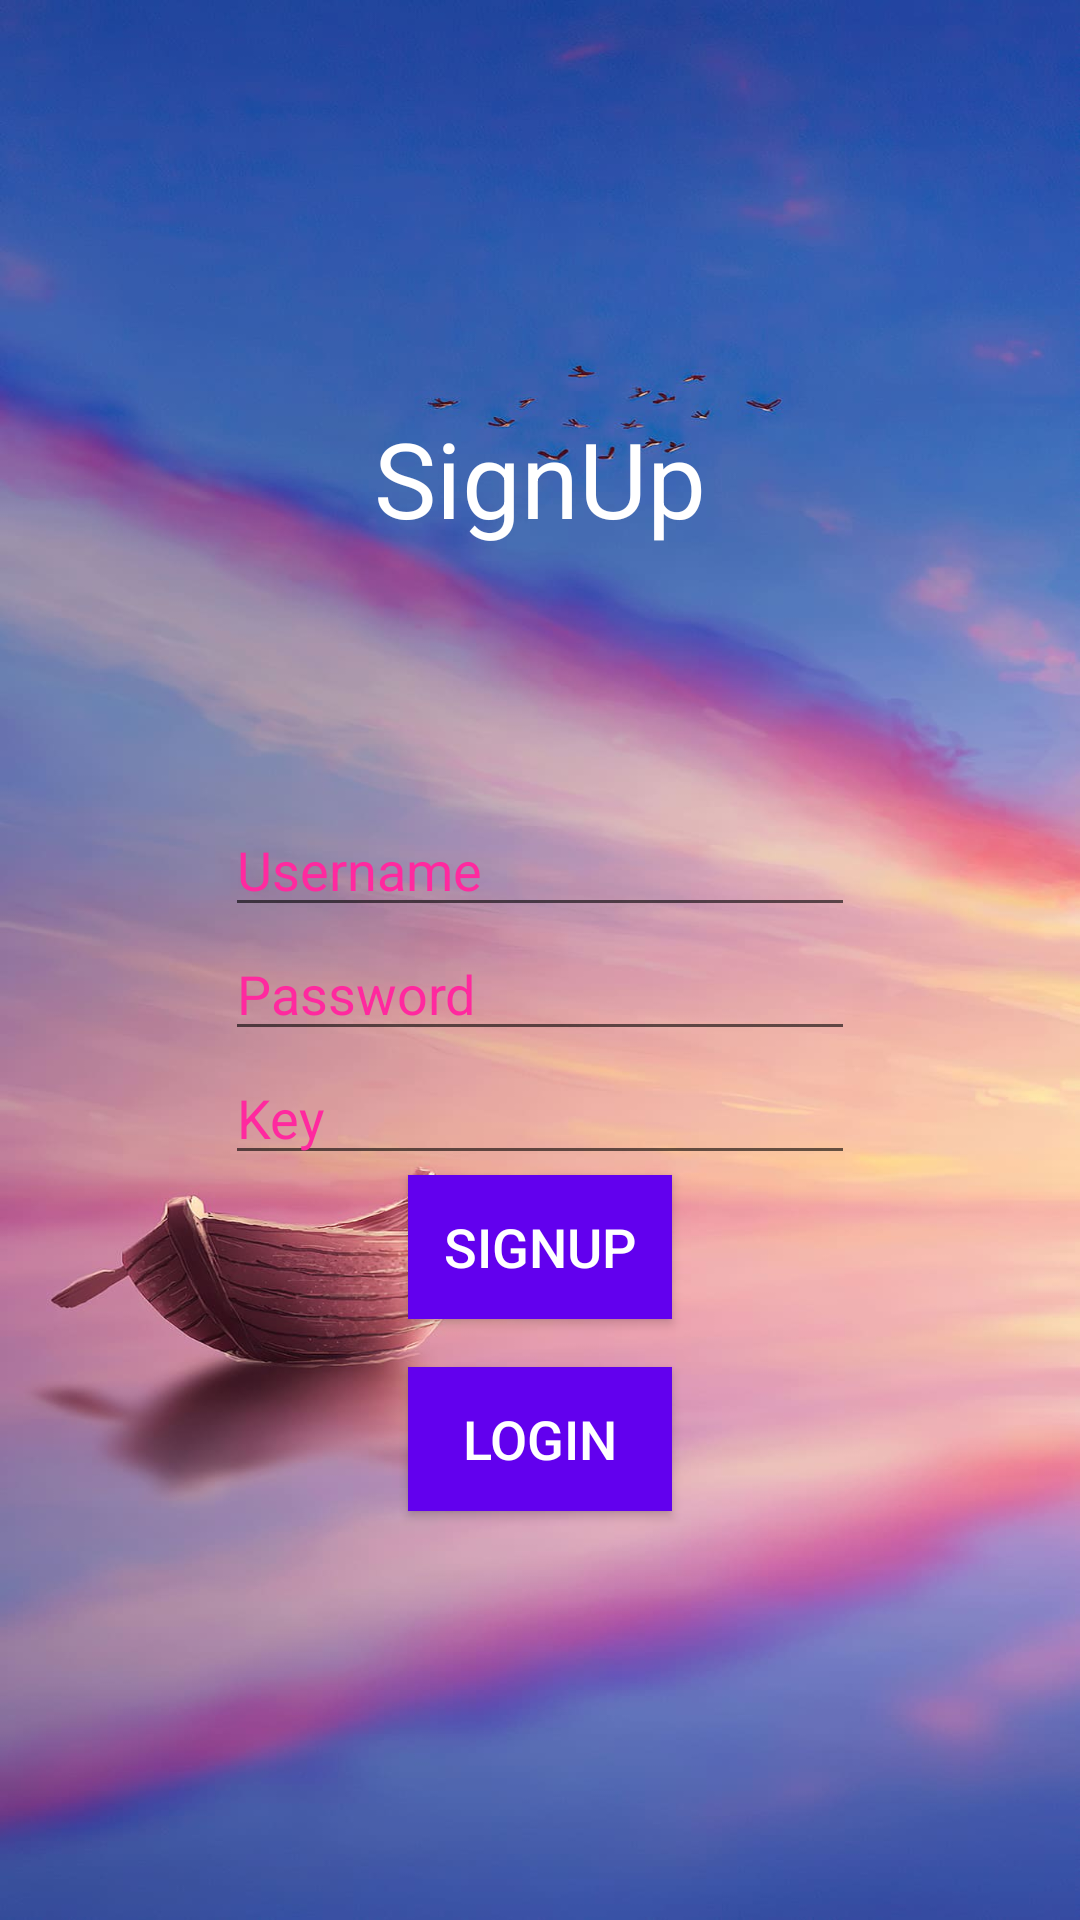

Produce the Android XML layout that renders to this screen, including the resource entries it uses.
<!-- AndroidManifest.xml: application theme Theme.SecureStockSystem -->
<!-- res/layout/activity_signup.xml -->
<?xml version="1.0" encoding="utf-8"?>
<LinearLayout xmlns:android="http://schemas.android.com/apk/res/android"
    xmlns:app="http://schemas.android.com/apk/res-auto"
    xmlns:tools="http://schemas.android.com/tools"
    android:layout_width="match_parent"
    android:layout_height="match_parent"
    android:gravity="center"
    android:background="@drawable/stock"
    android:orientation="vertical"
    tools:context=".signup">

    <TextView
        android:id="@+id/textview"
        android:layout_width="wrap_content"
        android:layout_height="wrap_content"
        android:layout_alignParentTop="true"
        android:layout_centerHorizontal="true"
        android:text="SignUp"
        android:textColor="#fff"
        android:textColorHighlight="@color/colorPrimaryDark"
        android:textSize="35dp" />

    <ImageView
        android:id="@+id/imageView"
        android:layout_width="82dp"
        android:layout_height="85dp"
        android:layout_below="@+id/textView"
        android:layout_centerHorizontal="true"
        android:src="@drawable/login1" />
    <EditText
        android:layout_width="wrap_content"
        android:layout_height="wrap_content"
        android:inputType="textPassword"
        android:ems="10"
        android:id="@+id/username"
        android:layout_below="@+id/imageView"
        android:layout_alignParentLeft="true"
        android:layout_alignParentStart="true"
        android:layout_alignRight="@+id/editText"
        android:layout_alignEnd="@+id/editText"
        android:textColorHint="#ffff299f"
        android:hint="Username" />


    <EditText
        android:layout_width="wrap_content"
        android:layout_height="wrap_content"
        android:inputType="textPassword"
        android:ems="10"
        android:id="@+id/password"
        android:layout_below="@+id/username"
        android:layout_alignParentLeft="true"
        android:layout_alignParentStart="true"
        android:layout_alignRight="@+id/editText"
        android:layout_alignEnd="@+id/editText"
        android:textColorHint="#ffff299f"
        android:hint="Password" />
    <EditText
        android:layout_width="wrap_content"
        android:layout_height="wrap_content"
        android:inputType="textPassword"
        android:ems="10"
        android:id="@+id/key"
        android:layout_below="@+id/password"
        android:layout_alignParentLeft="true"
        android:layout_alignParentStart="true"
        android:layout_alignRight="@+id/editText"
        android:layout_alignEnd="@+id/editText"
        android:textColorHint="#ffff299f"
        android:hint="Key" />



    <Button
        android:id="@+id/signup"
        android:layout_width="wrap_content"
        android:layout_height="wrap_content"
        android:layout_alignParentBottom="true"
        android:layout_toStartOf="@+id/textview"
        android:layout_toLeftOf="@+id/textview"
        android:background="@color/colorPrimary"
        android:text="SignUp"
        android:textColor="@android:color/white"
        android:textSize="18sp" />
    <Button
        android:id="@+id/login"
        android:layout_width="wrap_content"
        android:layout_height="wrap_content"
        android:layout_marginTop="16dp"
        android:background="@color/colorPrimary"
        android:text="Login"
        android:textColor="@android:color/white"
        android:textSize="18sp"
        />
</LinearLayout>
<!-- resources referenced by this layout -->
<resources>
  <!-- drawable stock: jpg bitmap (drawable, 68884 bytes) -->
  <style name="Theme.SecureStockSystem" parent="Theme.MaterialComponents.DayNight.DarkActionBar">
          
          <item name="colorPrimary">@color/purple_500</item>
          <item name="colorPrimaryVariant">@color/purple_700</item>
          <item name="colorOnPrimary">@color/white</item>
          
          <item name="colorSecondary">@color/teal_200</item>
          <item name="colorSecondaryVariant">@color/teal_700</item>
          <item name="colorOnSecondary">@color/black</item>
          
          <item name="android:statusBarColor" tools:targetApi="l">?attr/colorPrimaryVariant</item>
          
      </style>
  <!-- not gathered from this repository: default colours our renderer supplied (Android Studio template values) -->
  <color name="purple_500">#FF6200EE</color>
  <color name="purple_700">#FF3700B3</color>
  <color name="teal_200">#FF03DAC5</color>
  <color name="teal_700">#FF018786</color>
  <color name="black">#FF000000</color>
  <color name="white">#FFFFFFFF</color>
  <color name="colorPrimary">#FF6200EE</color>
  <color name="colorPrimaryDark">#FF3700B3</color>
</resources>
